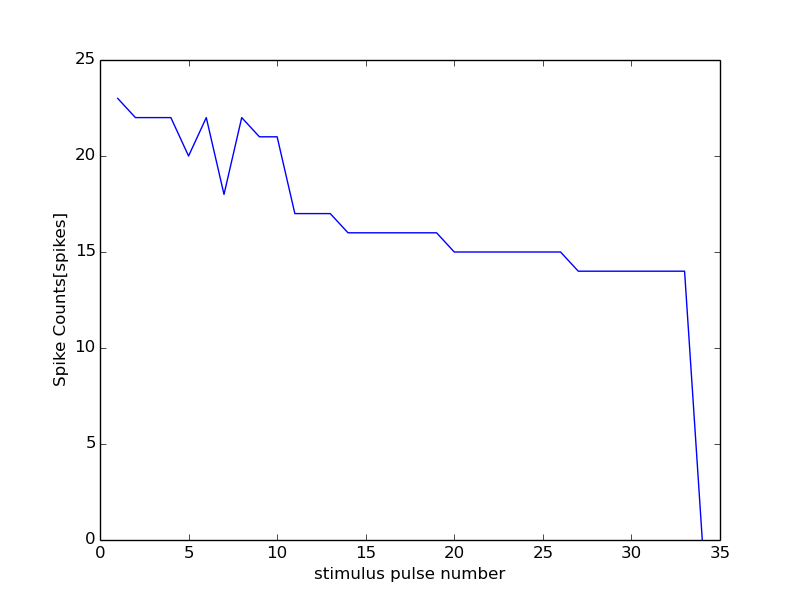

The data file committed next to this chart (first rows):
56000, 19500
0, 0
1, 23
2, 22
3, 22
4, 22
5, 20
6, 22
7, 18
8, 22
9, 21
10, 21
11, 17
12, 17
13, 17
14, 16
15, 16
16, 16
17, 16
18, 16
19, 16
20, 15
21, 15
22, 15
23, 15
24, 15
25, 15
26, 15
27, 14
28, 14
29, 14
30, 14
31, 14
32, 14
33, 14
34, 0
